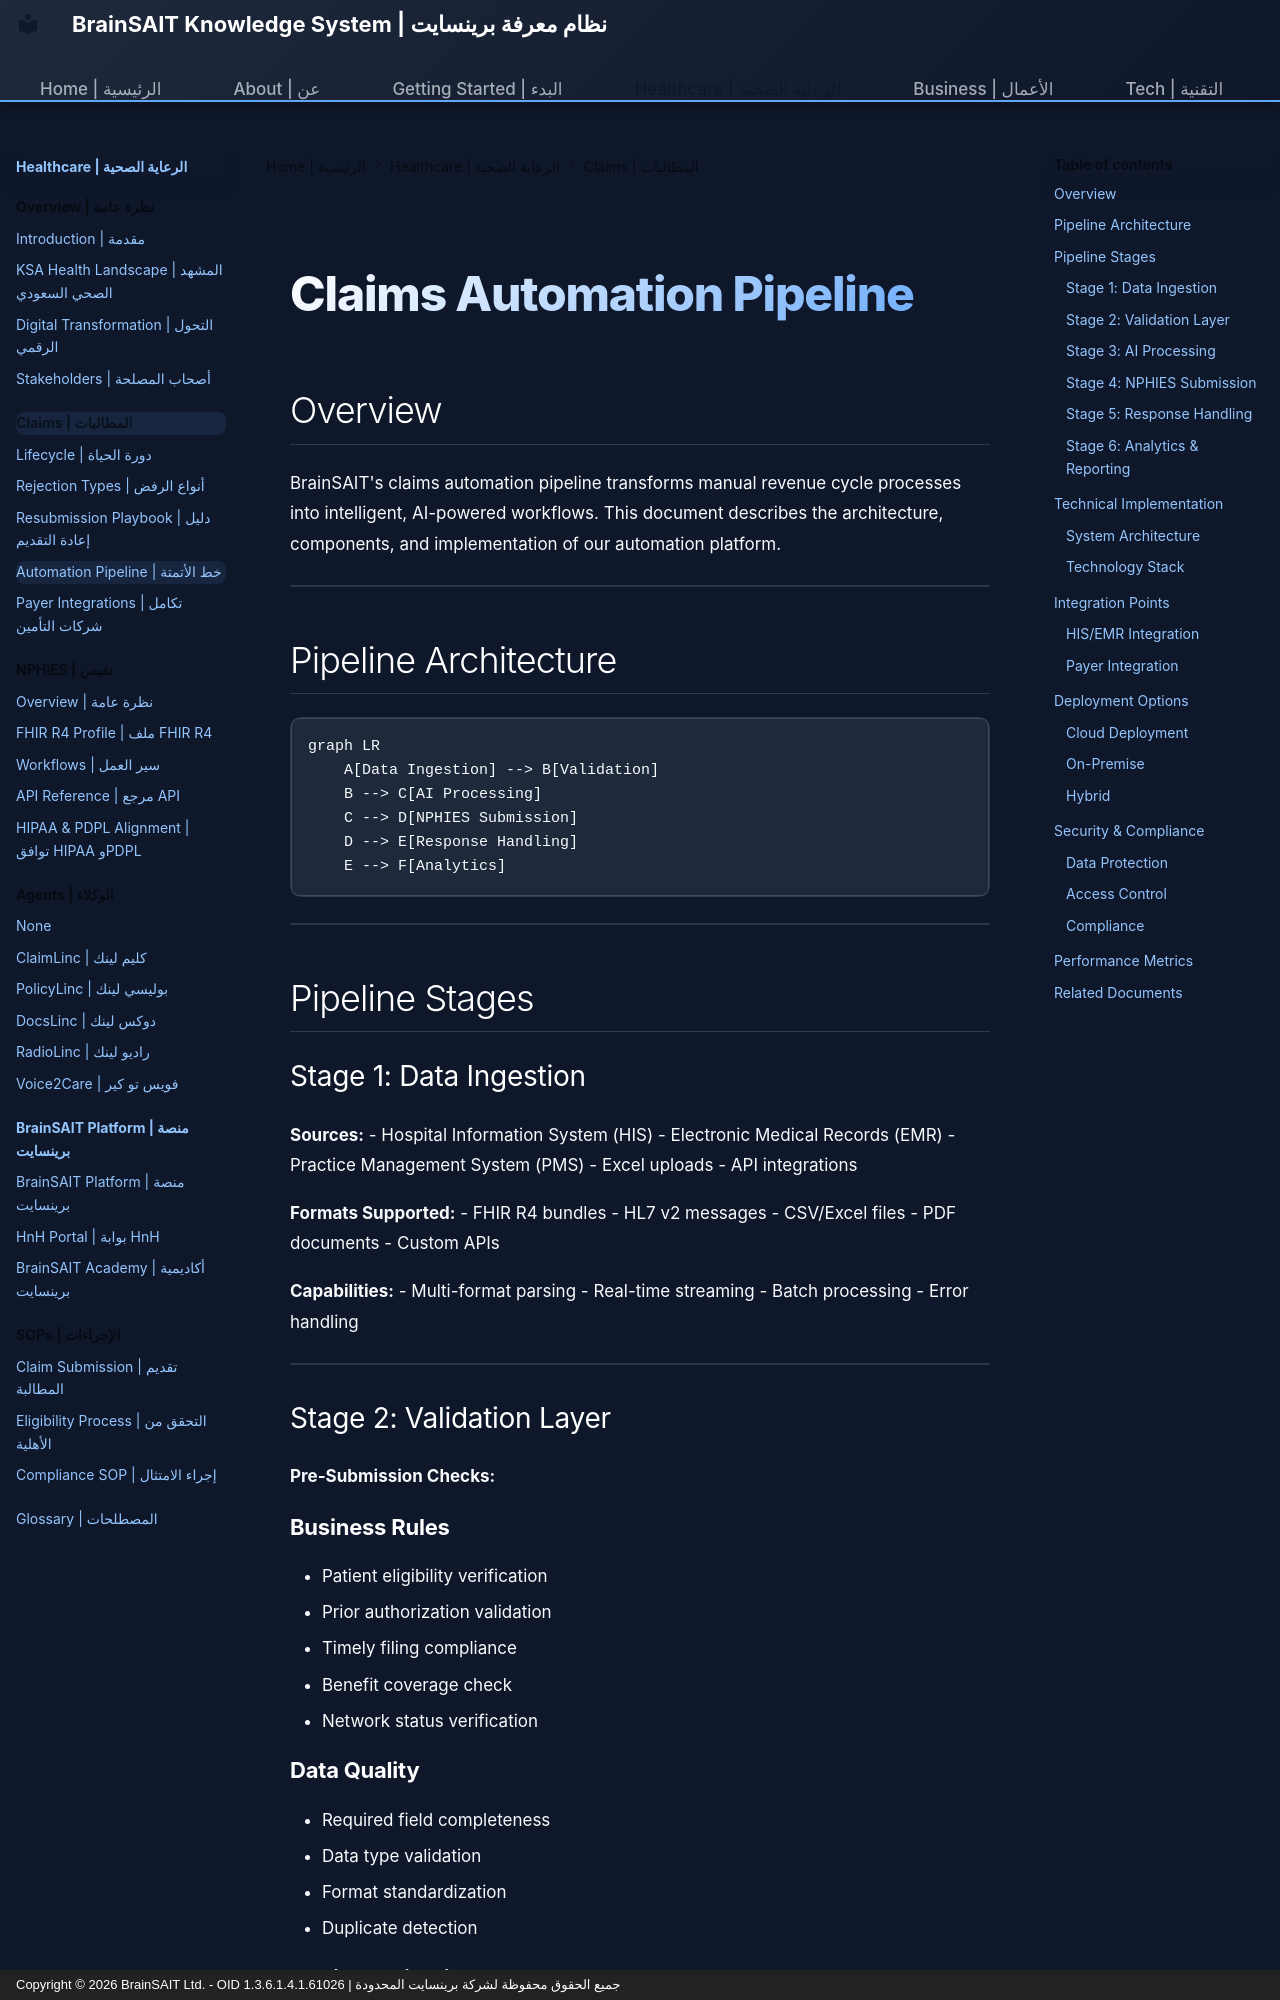

repository: Fadil369/brainsait-docs · page: healthcare/claims/automation_pipeline/index.html · generator: mkdocs · copyright: Copyright © 2026 BrainSAIT Ltd. - OID 1.3.6.1.4.1.61026 | جميع الحقوق محفوظة لشركة برينسايت المحدودة

# Claims Automation Pipeline

## Overview

BrainSAIT's claims automation pipeline transforms manual revenue cycle processes into intelligent, AI-powered workflows. This document describes the architecture, components, and implementation of our automation platform.

---

## Pipeline Architecture

```mermaid
graph LR
    A[Data Ingestion] --> B[Validation]
    B --> C[AI Processing]
    C --> D[NPHIES Submission]
    D --> E[Response Handling]
    E --> F[Analytics]
```

---

## Pipeline Stages

### Stage 1: Data Ingestion

**Sources:**
- Hospital Information System (HIS)
- Electronic Medical Records (EMR)
- Practice Management System (PMS)
- Excel uploads
- API integrations

**Formats Supported:**
- FHIR R4 bundles
- HL7 v2 messages
- CSV/Excel files
- PDF documents
- Custom APIs

**Capabilities:**
- Multi-format parsing
- Real-time streaming
- Batch processing
- Error handling

---

### Stage 2: Validation Layer

**Pre-Submission Checks:**

#### Business Rules
- Patient eligibility verification
- Prior authorization validation
- Timely filing compliance
- Benefit coverage check
- Network status verification

#### Data Quality
- Required field completeness
- Data type validation
- Format standardization
- Duplicate detection
